3-way image classification set "hsv_dataset" from GitHub (mizanulridhoaohana/klasifikasi_buah); label vocabulary: manggis, pisang, rambutan.

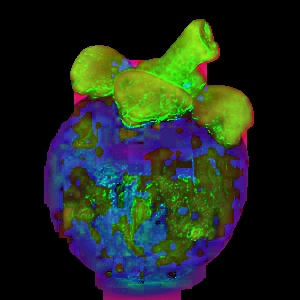
Label: manggis

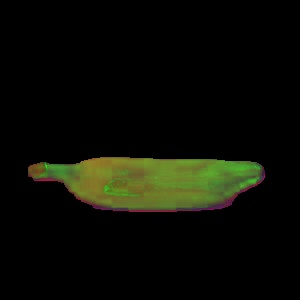
Label: pisang

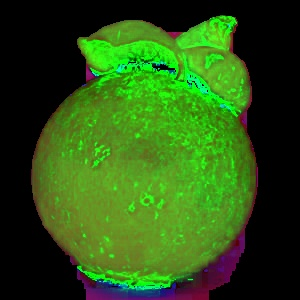
Label: manggis

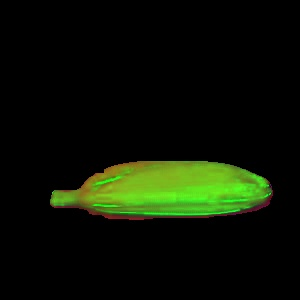
Label: pisang

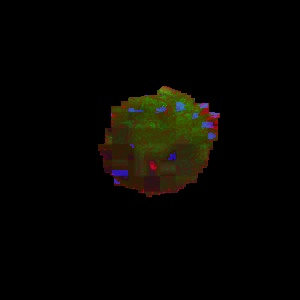
Label: rambutan

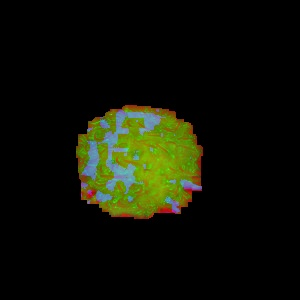
Label: rambutan
